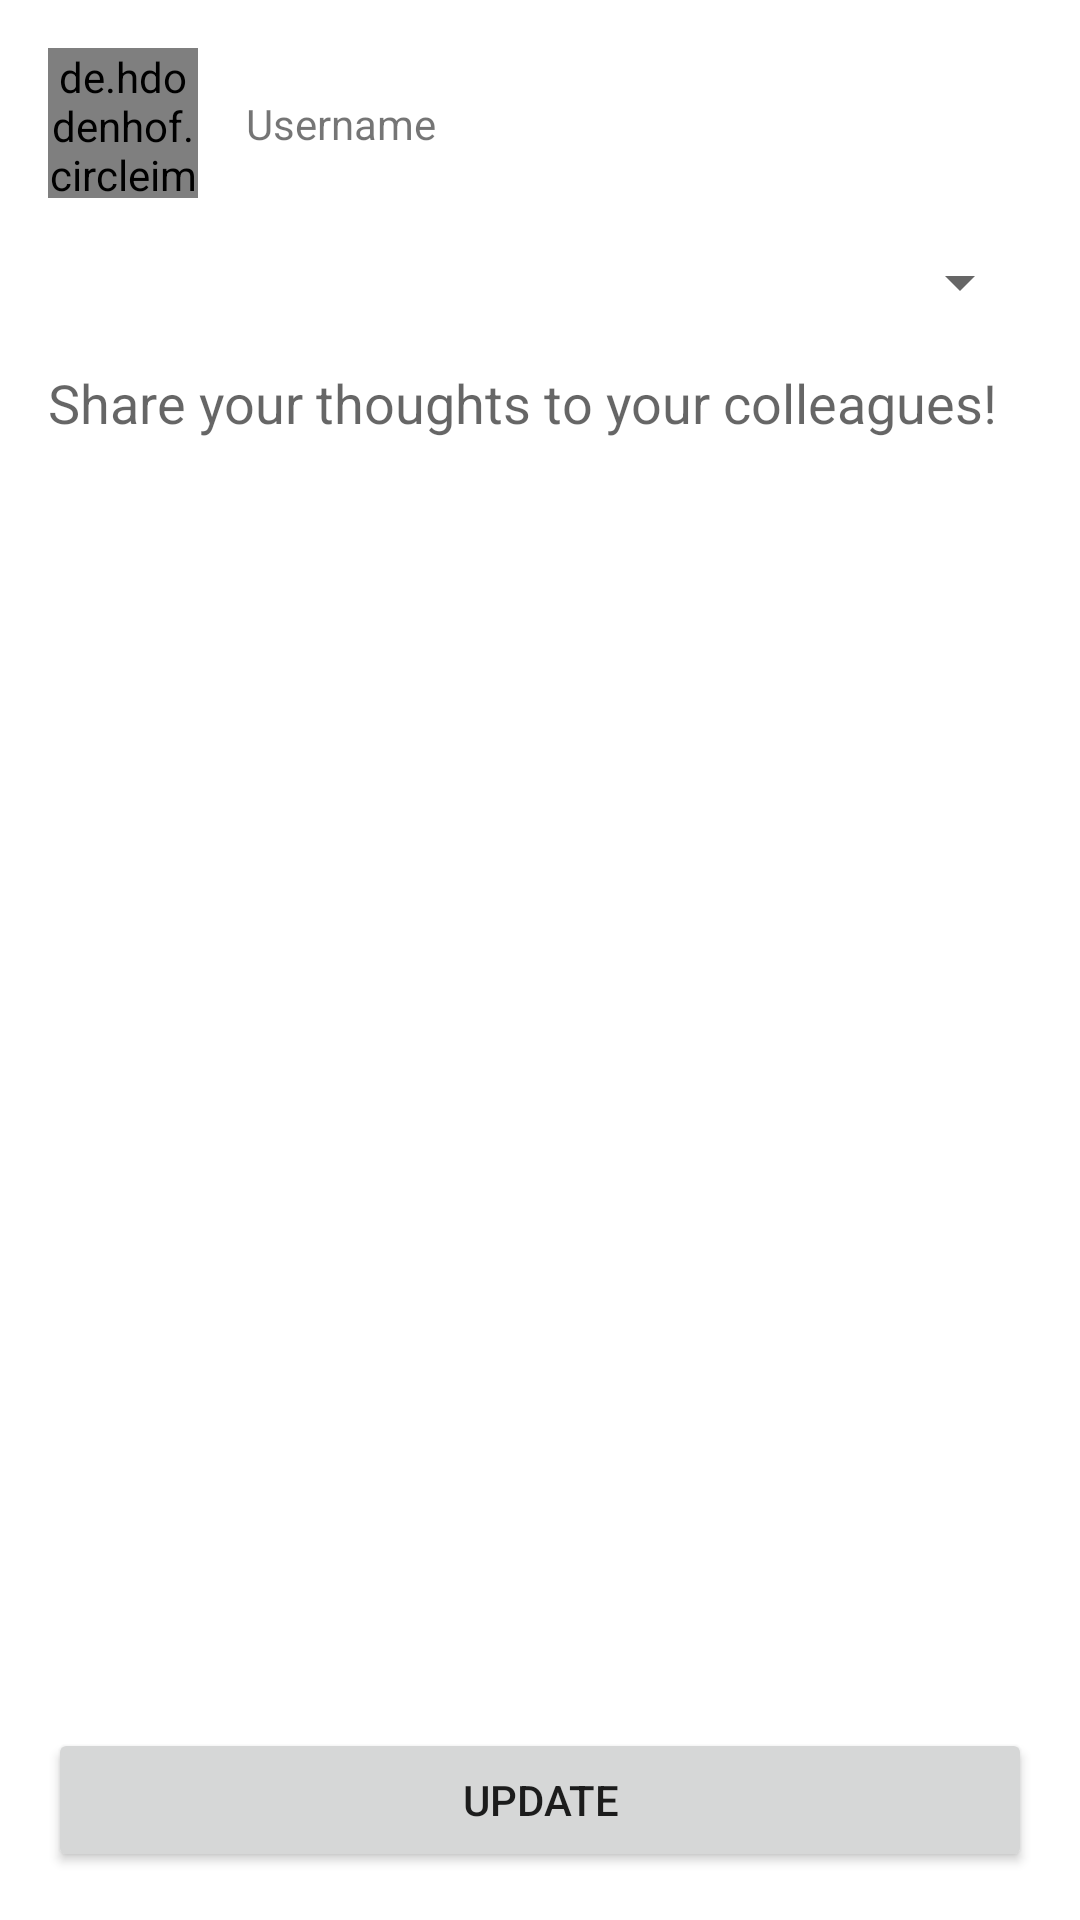

Layout XML and referenced resources for this Android screen:
<!-- AndroidManifest.xml: application theme Theme.UASPM -->
<!-- res/layout/activity_edit_space_post.xml -->
<?xml version="1.0" encoding="utf-8"?>
<androidx.constraintlayout.widget.ConstraintLayout xmlns:android="http://schemas.android.com/apk/res/android"
    xmlns:app="http://schemas.android.com/apk/res-auto"
    xmlns:tools="http://schemas.android.com/tools"
    android:layout_width="match_parent"
    android:layout_height="match_parent"
    tools:context=".activity.EditSpacePostActivity"
    android:padding="16dp">

    <androidx.constraintlayout.widget.ConstraintLayout
        android:id="@+id/space_edit_profile_layout"
        android:layout_width="match_parent"
        android:layout_height="wrap_content"
        app:layout_constraintTop_toTopOf="parent">

        <de.hdodenhof.circleimageview.CircleImageView
            android:id="@+id/space_edit_profile_post_image"
            android:layout_width="50dp"
            android:layout_height="50dp"
            app:layout_constraintStart_toStartOf="@id/space_edit_profile_layout"
            app:layout_constraintTop_toTopOf="@id/space_edit_profile_layout"
            android:src="#C4C4C4">

        </de.hdodenhof.circleimageview.CircleImageView>

        <TextView
            android:id="@+id/space_edit_profile_post_name"
            android:layout_width="wrap_content"
            android:layout_height="wrap_content"
            android:layout_marginStart="16dp"
            android:text="Username"
            app:layout_constraintBottom_toBottomOf="parent"
            app:layout_constraintStart_toEndOf="@id/space_edit_profile_post_image"
            app:layout_constraintTop_toTopOf="@id/space_edit_profile_layout">

        </TextView>

    </androidx.constraintlayout.widget.ConstraintLayout>

    <Spinner
        android:id="@+id/space_edit_category"
        android:layout_width="match_parent"
        android:layout_height="wrap_content"
        android:layout_marginTop="16dp"
        app:layout_constraintTop_toBottomOf="@id/space_edit_profile_layout"
        app:layout_constraintStart_toStartOf="parent"
        app:layout_constraintEnd_toEndOf="parent">

    </Spinner>

    <EditText
        android:id="@+id/space_edit_text"
        android:layout_width="match_parent"
        android:layout_height="wrap_content"
        android:layout_marginTop="16dp"
        app:layout_constraintTop_toBottomOf="@id/space_edit_category"
        app:layout_constraintStart_toStartOf="parent"
        app:layout_constraintEnd_toEndOf="parent"
        android:hint="Share your thoughts to your colleagues!"
        android:background="@null">

    </EditText>

    <Button
        android:id="@+id/space_edit_post_upload"
        android:layout_width="match_parent"
        android:layout_height="wrap_content"
        app:layout_constraintBottom_toBottomOf="parent"
        app:layout_constraintStart_toStartOf="parent"
        app:layout_constraintEnd_toEndOf="parent"
        android:text="Update">

    </Button>

</androidx.constraintlayout.widget.ConstraintLayout>
<!-- resources referenced by this layout -->
<resources>
  <style name="Theme.UASPM" parent="Theme.MaterialComponents.DayNight.NoActionBar">
          
          <item name="colorPrimary">#0072ce</item>
          <item name="colorPrimaryVariant">#00489c</item>
          <item name="colorOnPrimary">@color/white</item>
          
          <item name="colorSecondary">#0b1f41</item>
          <item name="colorSecondaryVariant">#39466c</item>
          <item name="colorOnSecondary">@color/black</item>
          
          <item name="android:statusBarColor" tools:targetApi="l">?attr/colorPrimaryVariant</item>
          
      </style>
  <!-- not gathered from this repository: default colours our renderer supplied (Android Studio template values) -->
  <color name="black">#FF000000</color>
  <color name="white">#FFFFFFFF</color>
</resources>
